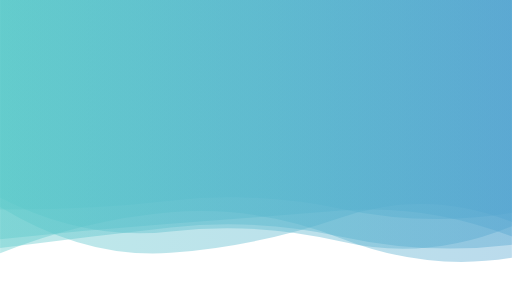
t = 0.00 s
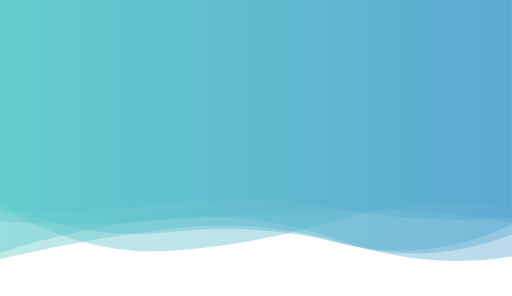
t = 2.78 s
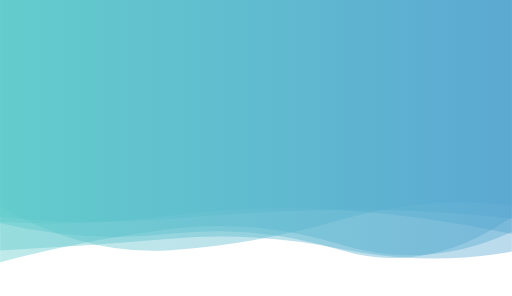
t = 5.55 s
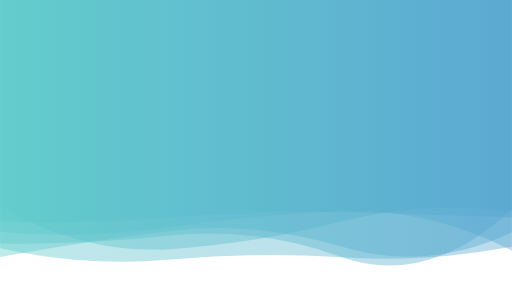
t = 8.33 s

The animated SVG that drew these frames (rendered in a browser with its animation timeline set to each time). Animation: 6 SMIL elements (animate=6); frames cover the first 8.32 s, repeats indefinitely.

<?xml version="1.0" encoding="utf-8"?>
<svg xmlns="http://www.w3.org/2000/svg" xmlns:xlink="http://www.w3.org/1999/xlink" style="margin: auto; display: block; z-index: 1; position: relative; shape-rendering: auto; background: none;" width="1800" height="1041" preserveAspectRatio="xMidYMid" viewBox="0 0 1800 1041">
<g transform="translate(900,520.5) scale(1,1) translate(-900,-520.5)"><linearGradient id="lg-0.9668370994420279" x1="0" x2="1" y1="0" y2="0">
  <stop stop-color="#5ccaca" offset="0"></stop>
  <stop stop-color="#54a5d0" offset="1"></stop>
</linearGradient><path d="" fill="url(#lg-0.9668370994420279)" opacity="0.4">
  <animate attributeName="d" dur="33.333333333333336s" repeatCount="indefinite" keyTimes="0;0.333;0.667;1" calcMode="spline" keySplines="0.5 0 0.5 1;0.5 0 0.5 1;0.5 0 0.5 1" begin="0s" values="M0 0L 0 736.6280477463297Q 300 740.0680344068778  600 705.9661147560959T 1200 734.9490926661745T 1800 748.8665508226164L 1800 0 Z;M0 0L 0 825.1977772601596Q 300 854.7875298998244  600 809.3028086059926T 1200 742.5598740007324T 1800 896.3139447292319L 1800 0 Z;M0 0L 0 820.4601678187308Q 300 909.7624597935239  600 866.4738192235321T 1200 776.8947589266951T 1800 867.2490006914476L 1800 0 Z;M0 0L 0 736.6280477463297Q 300 740.0680344068778  600 705.9661147560959T 1200 734.9490926661745T 1800 748.8665508226164L 1800 0 Z"></animate>
</path><path d="" fill="url(#lg-0.9668370994420279)" opacity="0.4">
  <animate attributeName="d" dur="33.333333333333336s" repeatCount="indefinite" keyTimes="0;0.333;0.667;1" calcMode="spline" keySplines="0.5 0 0.5 1;0.5 0 0.5 1;0.5 0 0.5 1" begin="-5.555555555555556s" values="M0 0L 0 729.3245197074176Q 300 921.252032445234  600 898.6122306288573T 1200 756.3216246114114T 1800 839.1794424000697L 1800 0 Z;M0 0L 0 725.902645391342Q 300 900.2034056597067  600 879.6858356849793T 1200 773.1876730733338T 1800 722.7356023760874L 1800 0 Z;M0 0L 0 730.2972944751515Q 300 872.8511044670826  600 849.7032973496055T 1200 829.3580443759915T 1800 932.4589238472861L 1800 0 Z;M0 0L 0 729.3245197074176Q 300 921.252032445234  600 898.6122306288573T 1200 756.3216246114114T 1800 839.1794424000697L 1800 0 Z"></animate>
</path><path d="" fill="url(#lg-0.9668370994420279)" opacity="0.4">
  <animate attributeName="d" dur="33.333333333333336s" repeatCount="indefinite" keyTimes="0;0.333;0.667;1" calcMode="spline" keySplines="0.5 0 0.5 1;0.5 0 0.5 1;0.5 0 0.5 1" begin="-11.111111111111112s" values="M0 0L 0 826.698841275442Q 300 873.5746015224032  600 844.7750084775538T 1200 788.8013770061743T 1800 816.0092414126318L 1800 0 Z;M0 0L 0 890.760586046127Q 300 772.3958760677928  600 746.8929452879962T 1200 838.4978543530392T 1800 906.5815035498819L 1800 0 Z;M0 0L 0 871.1718489498579Q 300 960.4267257994713  600 932.753611717885T 1200 912.9956185665176T 1800 863.1453153428198L 1800 0 Z;M0 0L 0 826.698841275442Q 300 873.5746015224032  600 844.7750084775538T 1200 788.8013770061743T 1800 816.0092414126318L 1800 0 Z"></animate>
</path><path d="" fill="url(#lg-0.9668370994420279)" opacity="0.4">
  <animate attributeName="d" dur="33.333333333333336s" repeatCount="indefinite" keyTimes="0;0.333;0.667;1" calcMode="spline" keySplines="0.5 0 0.5 1;0.5 0 0.5 1;0.5 0 0.5 1" begin="-16.666666666666668s" values="M0 0L 0 748.9609565540786Q 300 897.8592340642471  600 874.7321184614354T 1200 927.0982591572524T 1800 832.2916616805581L 1800 0 Z;M0 0L 0 821.6866772239022Q 300 825.3499993342064  600 795.2451169131868T 1200 804.0934176497233T 1800 905.9699022682496L 1800 0 Z;M0 0L 0 922.3296170164007Q 300 841.832217775164  600 804.9437205980868T 1200 860.3758625602424T 1800 815.268326501124L 1800 0 Z;M0 0L 0 748.9609565540786Q 300 897.8592340642471  600 874.7321184614354T 1200 927.0982591572524T 1800 832.2916616805581L 1800 0 Z"></animate>
</path><path d="" fill="url(#lg-0.9668370994420279)" opacity="0.4">
  <animate attributeName="d" dur="33.333333333333336s" repeatCount="indefinite" keyTimes="0;0.333;0.667;1" calcMode="spline" keySplines="0.5 0 0.5 1;0.5 0 0.5 1;0.5 0 0.5 1" begin="-22.222222222222225s" values="M0 0L 0 875.3673420700011Q 300 862.8552293956  600 830.3321152365774T 1200 910.0738341411753T 1800 729.4652870663327L 1800 0 Z;M0 0L 0 933.7876525344532Q 300 765.7719590554306  600 730.4906457579235T 1200 918.4236321208245T 1800 855.9201398830958L 1800 0 Z;M0 0L 0 695.4641852428215Q 300 849.0642216271326  600 814.1529083908687T 1200 849.5815363227473T 1800 795.9118870847944L 1800 0 Z;M0 0L 0 875.3673420700011Q 300 862.8552293956  600 830.3321152365774T 1200 910.0738341411753T 1800 729.4652870663327L 1800 0 Z"></animate>
</path><path d="" fill="url(#lg-0.9668370994420279)" opacity="0.4">
  <animate attributeName="d" dur="33.333333333333336s" repeatCount="indefinite" keyTimes="0;0.333;0.667;1" calcMode="spline" keySplines="0.5 0 0.5 1;0.5 0 0.5 1;0.5 0 0.5 1" begin="-27.777777777777782s" values="M0 0L 0 762.620904663369Q 300 796.245722619776  600 769.1586601511565T 1200 738.0230686686232T 1800 769.1439770384108L 1800 0 Z;M0 0L 0 910.8252754132626Q 300 746.4863787174636  600 723.8287954175123T 1200 806.7564545358708T 1800 728.4373888209415L 1800 0 Z;M0 0L 0 920.3109350066119Q 300 821.6295923380846  600 804.5754524456029T 1200 743.1164584530248T 1800 894.0752475779798L 1800 0 Z;M0 0L 0 762.620904663369Q 300 796.245722619776  600 769.1586601511565T 1200 738.0230686686232T 1800 769.1439770384108L 1800 0 Z"></animate>
</path></g>
</svg>
